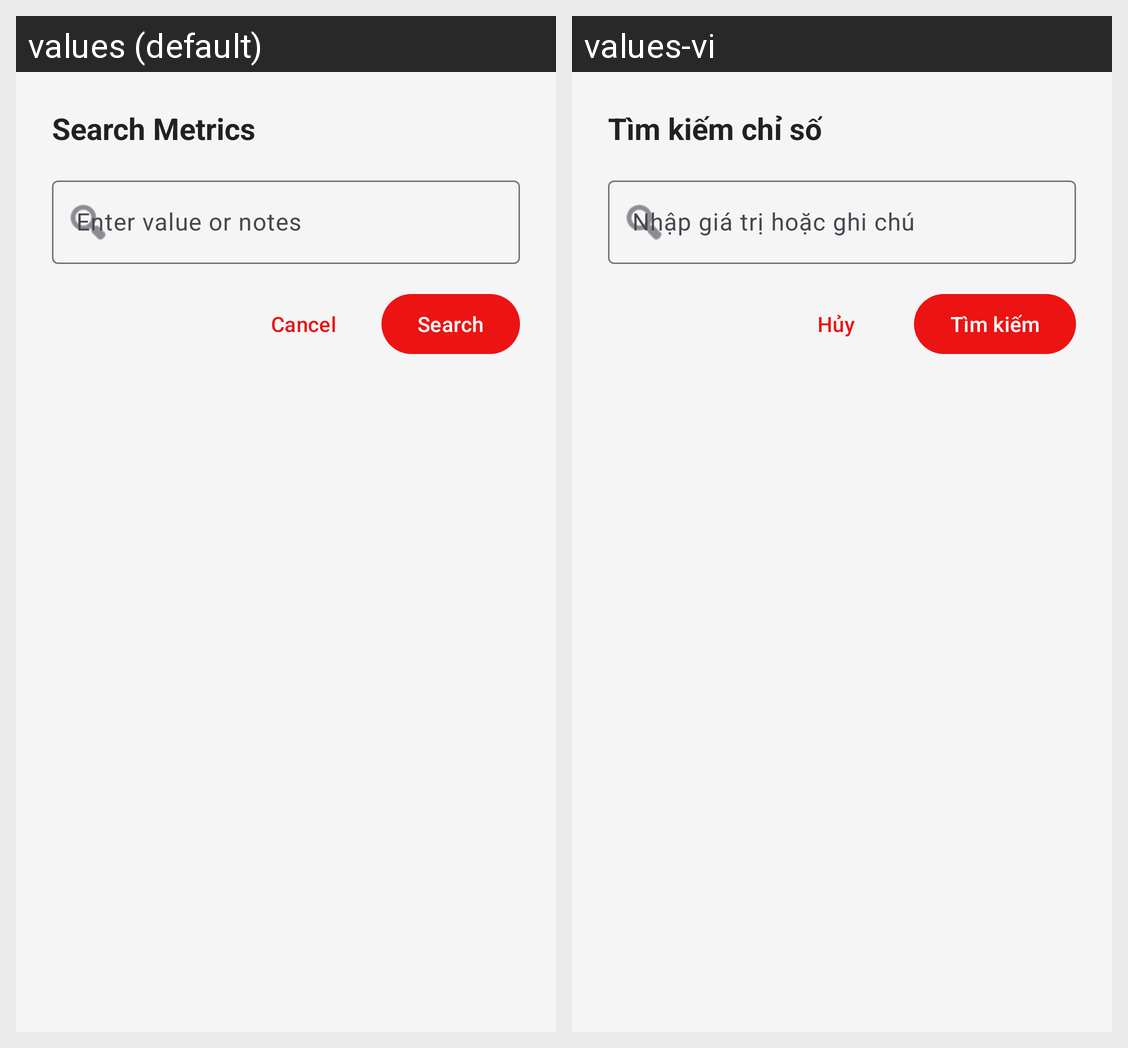

For this localized Android screen grid, give each drawn string resource with its value in every locale shown.
Android screen res/layout/dialog_search_metric.xml rendered under 2 locales, left to right: values (default), values-vi. Device: Nexus 5 (rendered at 1080×1920; each locale shown at half size, 540×960, under a caption strip naming it); theme Theme.Base.
Strings drawn on this screen, with the default value and each locale's value (text and hints the layout hard-codes, and strings that could not be matched under every locale, appear in the picture but are not listed):

search_metric_title
  values: Search Metrics
  values-vi: Tìm kiếm chỉ số

search_metric_hint
  values: Enter value or notes
  values-vi: Nhập giá trị hoặc ghi chú

cancel_button
  values: Cancel
  values-vi: Hủy

search
  values: Search
  values-vi: Tìm kiếm
